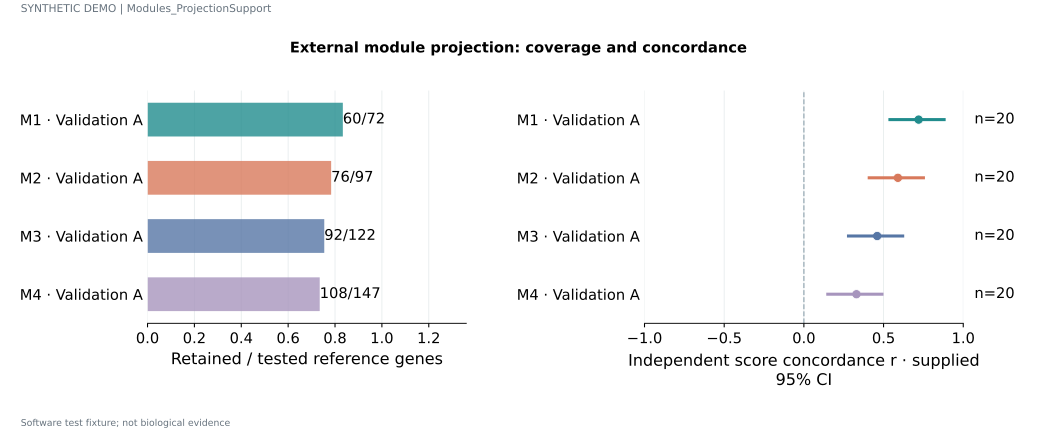

Values plotted in this chart, from the file beside it:
module	cohort	retained_genes	tested_genes	estimate	lower	upper	n
M1	Validation A	60	72	0.72	0.54	0.88	20
M2	Validation A	76	97	0.59	0.41	0.75	20
M3	Validation A	92	122	0.46	0.28	0.62	20
M4	Validation A	108	147	0.33	0.15	0.49	20
